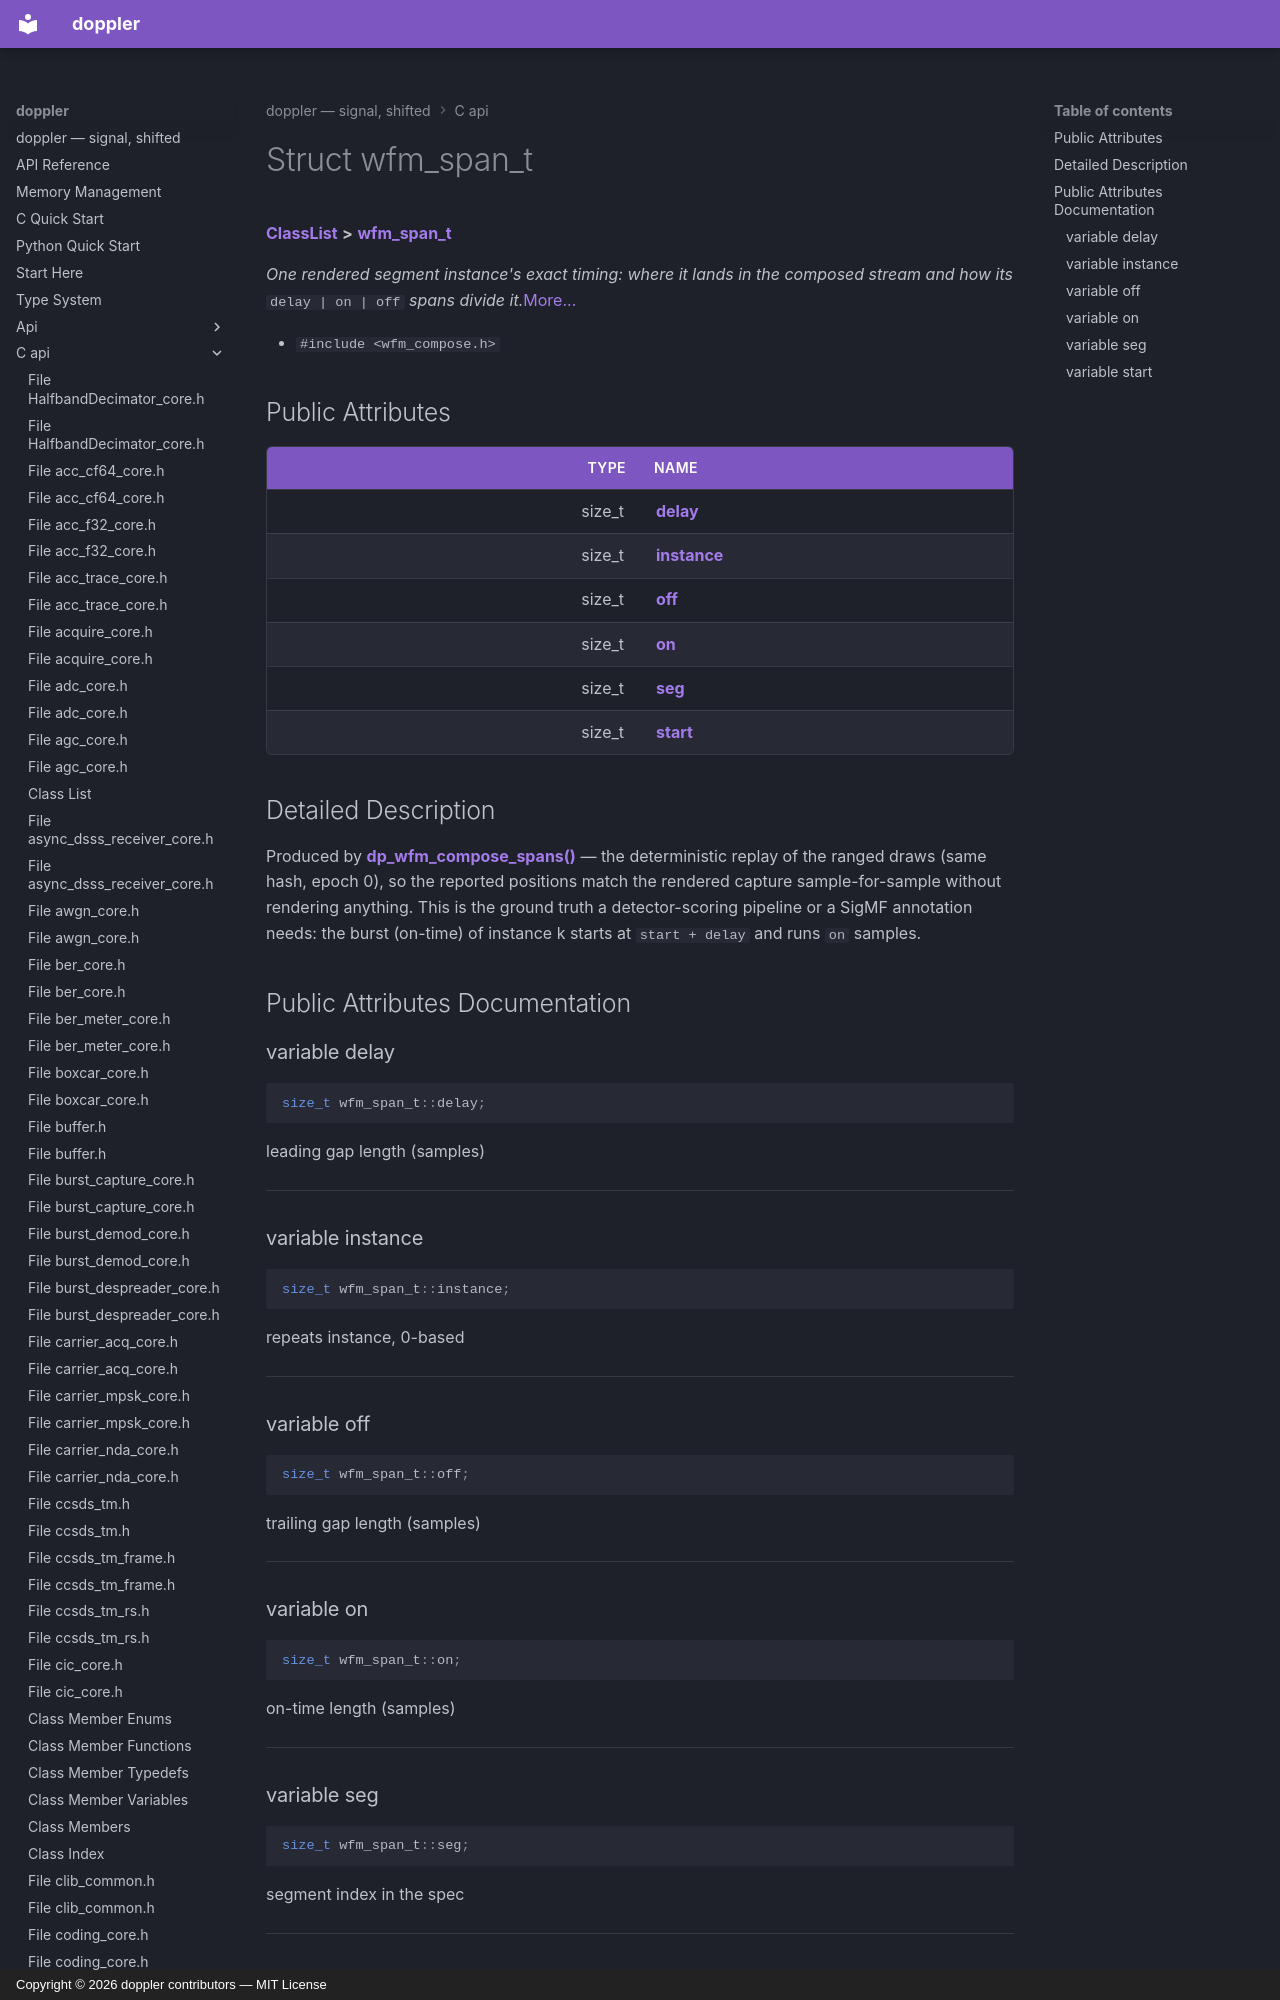

repository: doppler-dsp/doppler · page: c-api/structwfm__span__t/index.html · generator: mkdocs · copyright: Copyright © 2026 doppler contributors — MIT License



# Struct wfm\_span\_t



[**ClassList**](annotated.md) **>** [**wfm\_span\_t**](structwfm__span__t.md)



_One rendered segment instance's exact timing: where it lands in the composed stream and how its_ `delay | on | off` _spans divide it._[More...](#detailed-description)

* `#include <wfm_compose.h>`





















## Public Attributes

| Type | Name |
| ---: | :--- |
|  size\_t | [**delay**](#variable-delay)  <br> |
|  size\_t | [**instance**](#variable-instance)  <br> |
|  size\_t | [**off**](#variable-off)  <br> |
|  size\_t | [**on**](#variable-on)  <br> |
|  size\_t | [**seg**](#variable-seg)  <br> |
|  size\_t | [**start**](#variable-start)  <br> |
